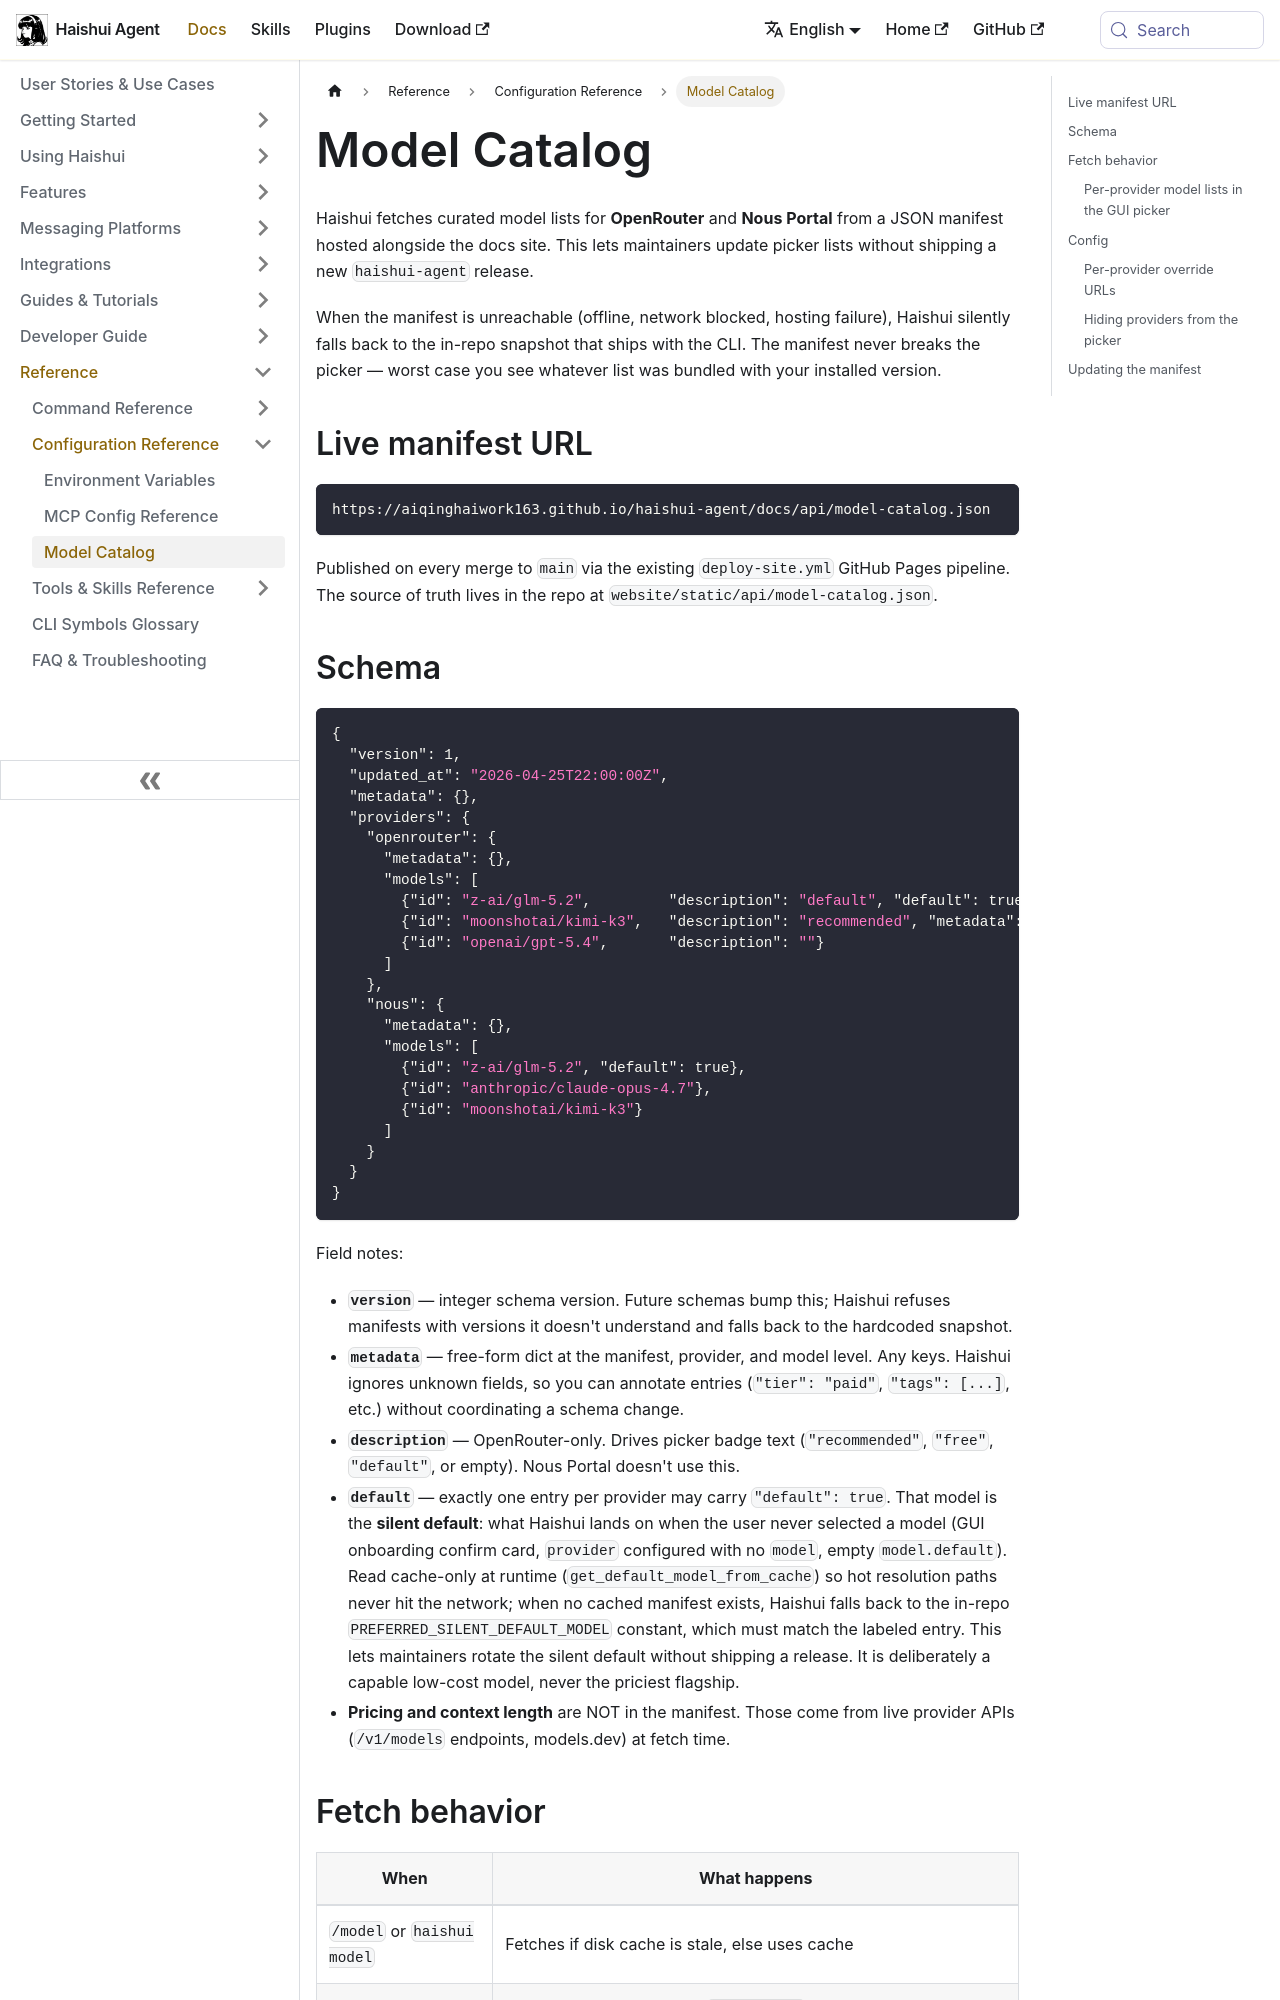

repository: aiqinghaiwork163/haishui-agent · page: docs/reference/model-catalog/index.html · generator: docusaurus

---
sidebar_position: 11
title: Model Catalog
description: Remotely-hosted manifest driving curated model picker lists for OpenRouter and Nous Portal.
---

# Model Catalog

Haishui fetches curated model lists for **OpenRouter** and **Nous Portal** from a JSON manifest hosted alongside the docs site. This lets maintainers update picker lists without shipping a new `haishui-agent` release.

When the manifest is unreachable (offline, network blocked, hosting failure), Haishui silently falls back to the in-repo snapshot that ships with the CLI. The manifest never breaks the picker — worst case you see whatever list was bundled with your installed version.

## Live manifest URL

```
https://aiqinghaiwork163.github.io/haishui-agent/docs/api/model-catalog.json
```

Published on every merge to `main` via the existing `deploy-site.yml` GitHub Pages pipeline. The source of truth lives in the repo at `website/static/api/model-catalog.json`.
